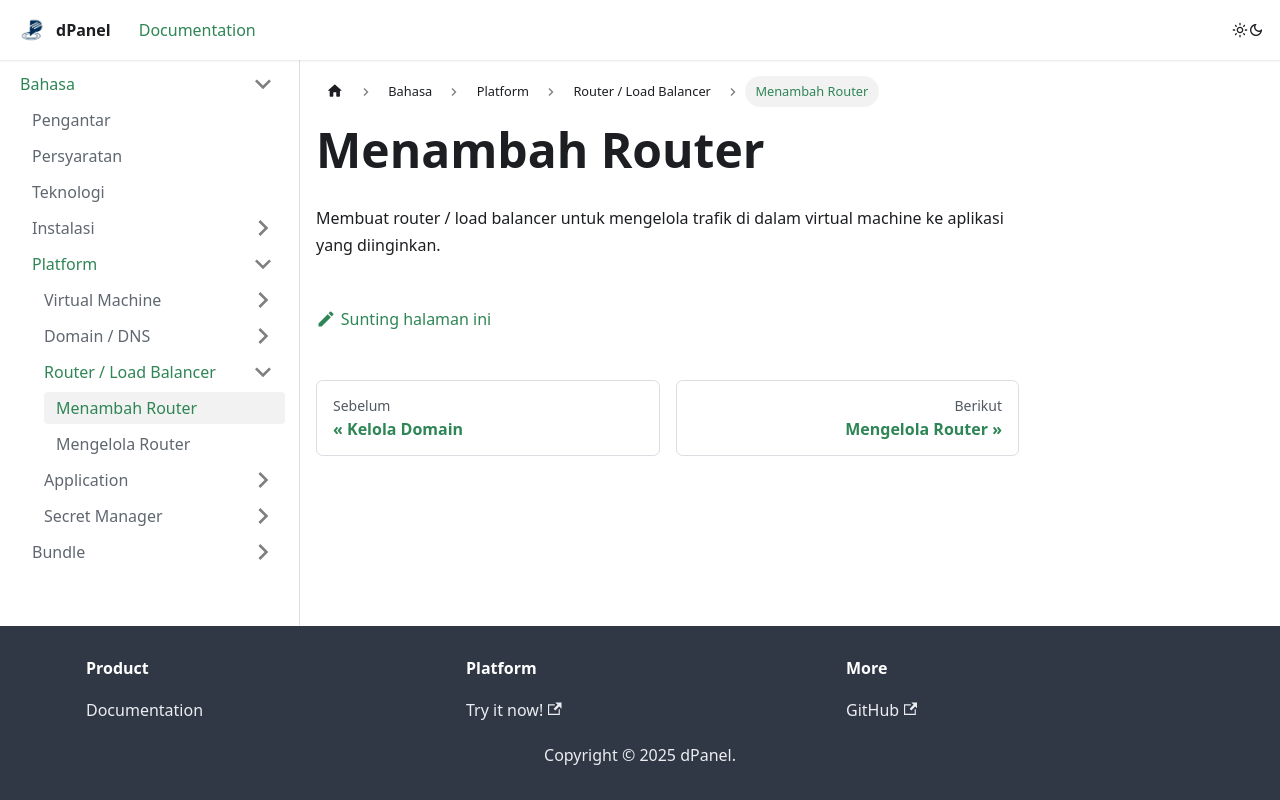

repository: devetek/d-panel-doc · page: docs/id/platform/router/create-router/index.html · generator: docusaurus

---
sidebar_position: 0
---

# Menambah Router

Membuat router / load balancer untuk mengelola trafik di dalam virtual machine ke aplikasi yang diinginkan.
